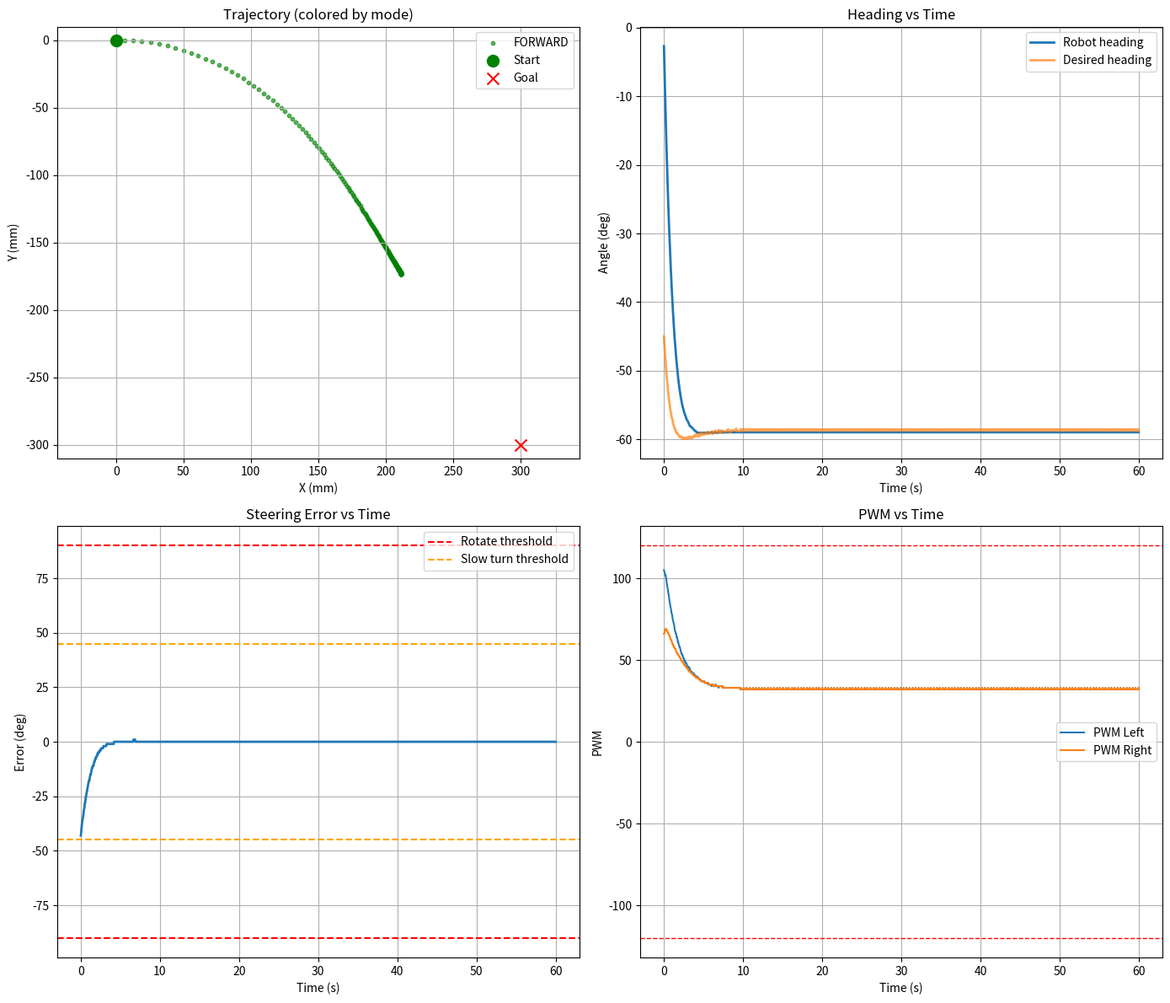

Generate this figure with matplotlib:
# digitalTwinSim_v5.py
"""
Digital Twin v5 - ADAPTIVE STEERING with rotate-in-place for large heading errors

Changes from v4:
- Added rotate-in-place mode when heading error > 90°
- Uses calibrated angular velocity model for pure rotation
- Smooth transition between rotation and forward motion
"""

import math
import numpy as np
import pandas as pd
import matplotlib.pyplot as plt

# ------------------------ TUNING PARAMETERS ------------------------
WHEELBASE_MM = 100.0           # track width between wheels
STEERING_GAIN = 4.0            # steering proportional gain (increased from 2.0)
APF_MAX_VELOCITY = 400.0       # mm/s, cap on APF desired forward speed
GOAL_THRESHOLD_MM = 50.0       # goal success radius (mm)
APPROACH_RADIUS_MM = 120.0     # distance where min-velocity floor starts

MIN_APPROACH_VELOCITY = 70.0   # mm/s, gentle push near goal (≈ PWM 50)
MAX_PWM = 120                  # software PWM cap
PWM_DEADZONE = 30              # PWM deadzone
ZUMO_MAX_VELOCITY_PWM = 150.0  # controller mapping reference
ZUMO_MAX_VELOCITY_MMS = 700.0

# Adaptive steering thresholds
ROTATE_IN_PLACE_THRESHOLD = 90   # degrees - rotate in place if error > this
REDUCE_SPEED_THRESHOLD = 45      # degrees - reduce speed if error > this

DT = 0.05                      # simulation timestep (s)
MAX_SIM_TIME = 60.0

# Test with different target positions
TARGET_X_MM = 300.0   # Try negative X
TARGET_Y_MM = -300.0   # Try negative Y

# ------------------------ Calibration Parameters -------------------
CAL = {
    'linear_fwd_slope': 2.4055,
    'linear_fwd_intercept': -77.2917,
    'linear_bwd_slope': -2.4496,
    'linear_bwd_intercept': -82.6115,
    'angular_cw_slope': -3.0424,
    'angular_cw_intercept': 156.9508,
    'angular_ccw_slope': 2.9553,
    'angular_ccw_intercept': -147.5931
}

# ------------------------ Utility Functions ------------------------
def clamp(a, lo, hi): return max(lo, min(hi, a))
def normalize_angle_deg(a): return ((a + 180) % 360) - 180
def isqrt_safe(n): return int(math.isqrt(max(0, int(n))))

# ------------------------ Controller Mapping -----------------------
def velocity_to_pwm_controller(v_mms):
    if int(v_mms) == 0:
        return 0
    intermediate = int(v_mms) * int(ZUMO_MAX_VELOCITY_PWM)
    pwm = intermediate // int(ZUMO_MAX_VELOCITY_MMS)
    pwm = clamp(pwm, -MAX_PWM, MAX_PWM)
    if 0 < pwm < PWM_DEADZONE: pwm = PWM_DEADZONE
    if -PWM_DEADZONE < pwm < 0: pwm = -PWM_DEADZONE
    return int(pwm)

def pwm_to_velocity_controller_expected(pwm):
    return pwm * (ZUMO_MAX_VELOCITY_MMS / ZUMO_MAX_VELOCITY_PWM)

# ------------------------ Calibrated Physical Model ----------------
def pwm_to_true_wheel_velocity(pwm):
    if pwm == 0: return 0.0
    if pwm > 0:
        return CAL['linear_fwd_slope'] * pwm + CAL['linear_fwd_intercept']
    else:
        mag = -pwm
        return CAL['linear_bwd_slope'] * mag + CAL['linear_bwd_intercept']

def pwm_pair_to_true_motion(pwm_l, pwm_r):
    v_l = pwm_to_true_wheel_velocity(pwm_l)
    v_r = pwm_to_true_wheel_velocity(pwm_r)
    v_linear = 0.5 * (v_l + v_r)
    w_rad_s = (v_r - v_l) / WHEELBASE_MM
    w_deg_s = math.degrees(w_rad_s)
    return v_linear, w_deg_s, v_l, v_r

# ------------------------ Attractive Force (with floor) ------------
def compute_attractive_forces_go_to(cur_x, cur_y, target_x, target_y):
    dx = int(target_x - cur_x)
    dy = int(target_y - cur_y)
    dist_sq = dx*dx + dy*dy
    if dist_sq == 0:
        return 0.0, 0.0
    dist = isqrt_safe(dist_sq)

    # Within success zone → stop
    if dist <= GOAL_THRESHOLD_MM:
        return 0.0, 0.0

    # Normal APF proportional magnitude
    velMag = dist if dist <= APF_MAX_VELOCITY else APF_MAX_VELOCITY

    # Apply minimum velocity floor if inside approach zone
    if dist < APPROACH_RADIUS_MM and velMag < MIN_APPROACH_VELOCITY:
        velMag = MIN_APPROACH_VELOCITY

    apf_vx = (dx * velMag) / dist
    apf_vy = (dy * velMag) / dist
    return float(apf_vx), float(apf_vy)

# ------------------------ FIXED HEADING APPROXIMATION ---------------
def heading_approximation_deg(vx, vy):
    """
    Fixed quadrant-aware heading approximation
    Returns angle in degrees [-180, 180]
    """
    if vx == 0:
        return 90.0 if vy > 0 else -90.0
    
    absX, absY = abs(vx), abs(vy)
    
    # Compute angle in first quadrant [0, 90]
    if absX > absY:
        angle = (absY * 45.0) / absX  # 0 to 45 deg
    else:
        angle = 90.0 - (absX * 45.0) / absY  # 45 to 90 deg
    
    # Map to correct quadrant based on signs
    if vx >= 0 and vy >= 0:
        return angle           # Q1: [0, 90]
    elif vx < 0 and vy >= 0:
        return 180.0 - angle   # Q2: [90, 180]
    elif vx < 0 and vy < 0:
        return -180.0 + angle  # Q3: [-180, -90]
    else:  # vx >= 0 and vy < 0
        return -angle          # Q4: [-90, 0]

# ------------------------ apf2motor with adaptive steering ----------
def apf2motor_adaptive(apf_vx, apf_vy, theta_deg):
    """
    Adaptive steering: rotate in place for large heading errors
    """
    vel_sq = int(apf_vx*apf_vx + apf_vy*apf_vy)
    if vel_sq <= 0: 
        return 0, 0, 0.0, 0.0, "STOP"
    
    velMag = 46340 if vel_sq > 2147483647 else isqrt_safe(vel_sq)
    heading_desired = heading_approximation_deg(apf_vx, apf_vy)
    steer_err = normalize_angle_deg(int(heading_desired) - int(theta_deg))
    
    # ADAPTIVE BEHAVIOR based on heading error magnitude
    abs_steer_err = abs(steer_err)
    
    if abs_steer_err > ROTATE_IN_PLACE_THRESHOLD:
        # Mode 1: ROTATE IN PLACE (heading error > 90°)
        # Stop forward motion, focus purely on rotation
        # Use differential drive: left = -PWM, right = +PWM
        rotation_pwm = 60  # Moderate rotation speed
        pwm_l = -rotation_pwm if steer_err > 0 else rotation_pwm
        pwm_r = rotation_pwm if steer_err > 0 else -rotation_pwm
        mode = "ROTATE"
        vel_l = vel_r = 0.0  # Not used in this mode
        
    elif abs_steer_err > REDUCE_SPEED_THRESHOLD:
        # Mode 2: SLOW TURN (heading error 45-90°)
        # Reduce forward speed to 40%, increase steering authority
        velMag_reduced = velMag * 0.4
        steer_adj = (steer_err * WHEELBASE_MM * STEERING_GAIN) / 200.0
        vel_l = clamp(velMag_reduced - steer_adj, -ZUMO_MAX_VELOCITY_MMS, ZUMO_MAX_VELOCITY_MMS)
        vel_r = clamp(velMag_reduced + steer_adj, -ZUMO_MAX_VELOCITY_MMS, ZUMO_MAX_VELOCITY_MMS)
        pwm_l = clamp(velocity_to_pwm_controller(vel_l), -MAX_PWM, MAX_PWM)
        pwm_r = clamp(velocity_to_pwm_controller(vel_r), -MAX_PWM, MAX_PWM)
        mode = "SLOW_TURN"
        
    else:
        # Mode 3: NORMAL NAVIGATION (heading error < 45°)
        # Full speed with normal steering
        steer_adj = (steer_err * WHEELBASE_MM * STEERING_GAIN) / 200.0
        vel_l = clamp(velMag - steer_adj, -ZUMO_MAX_VELOCITY_MMS, ZUMO_MAX_VELOCITY_MMS)
        vel_r = clamp(velMag + steer_adj, -ZUMO_MAX_VELOCITY_MMS, ZUMO_MAX_VELOCITY_MMS)
        pwm_l = clamp(velocity_to_pwm_controller(vel_l), -MAX_PWM, MAX_PWM)
        pwm_r = clamp(velocity_to_pwm_controller(vel_r), -MAX_PWM, MAX_PWM)
        mode = "FORWARD"
    
    return int(pwm_l), int(pwm_r), vel_l, vel_r, mode

# ------------------------ Pose Integration -------------------------
def update_pose(x, y, theta_deg, v_mm_s, w_deg_s, dt):
    theta_rad = math.radians(theta_deg)
    x += v_mm_s * math.cos(theta_rad) * dt
    y += v_mm_s * math.sin(theta_rad) * dt
    theta_deg = normalize_angle_deg(theta_deg + w_deg_s * dt)
    return x, y, theta_deg

# ------------------------ Simulation Loop --------------------------
def run_sim(dt=DT, max_time=MAX_SIM_TIME, verbose=False):
    x, y, theta = 0.0, 0.0, 0.0
    goal = (TARGET_X_MM, TARGET_Y_MM)
    t = 0.0
    logs = []

    while t < max_time:
        apf_vx, apf_vy = compute_attractive_forces_go_to(x, y, *goal)
        pwm_l, pwm_r, v_cmd_l, v_cmd_r, mode = apf2motor_adaptive(apf_vx, apf_vy, theta)
        v_true, w_true, v_l_true, v_r_true = pwm_pair_to_true_motion(pwm_l, pwm_r)
        x, y, theta = update_pose(x, y, theta, v_true, w_true, dt)

        v_exp_l = pwm_to_velocity_controller_expected(pwm_l)
        v_exp_r = pwm_to_velocity_controller_expected(pwm_r)
        v_exp = 0.5 * (v_exp_l + v_exp_r)

        heading_desired = heading_approximation_deg(apf_vx, apf_vy) if apf_vx != 0 or apf_vy != 0 else 0
        steer_err = normalize_angle_deg(int(heading_desired) - int(theta))

        logs.append({
            't': t, 'x': x, 'y': y, 'theta': theta,
            'pwm_l': pwm_l, 'pwm_r': pwm_r,
            'v_true': v_true, 'v_exp': v_exp,
            'apf_vx': apf_vx, 'apf_vy': apf_vy,
            'heading_desired': heading_desired,
            'steer_err': steer_err,
            'mode': mode
        })

        dist = math.hypot(goal[0] - x, goal[1] - y)
        if dist <= GOAL_THRESHOLD_MM:
            if verbose:
                print(f"✓ Goal reached at t={t:.2f}s, dist={dist:.1f}mm")
            break

        if verbose and int(t/dt) % int(1.0/dt) == 0:
            print(f"t={t:.2f}s pos=({x:.1f},{y:.1f}) θ={theta:.1f}° err={steer_err:.1f}° d={dist:.1f} mode={mode}")

        t += dt

    return pd.DataFrame(logs), goal

# ------------------------ Run + Plot ------------------------------------------
if __name__ == "__main__":
    print(f"Running Digital Twin v5 (ADAPTIVE STEERING)")
    print(f"Target: ({TARGET_X_MM}, {TARGET_Y_MM})")
    df, goal = run_sim(verbose=True)
    df.to_csv('digital_twin_v5_log.csv', index=False)

    # Trajectory + Mode colors
    fig, axes = plt.subplots(2, 2, figsize=(14, 12))
    
    # Top-left: Trajectory with mode colors
    mode_colors = {'ROTATE': 'red', 'SLOW_TURN': 'orange', 'FORWARD': 'green', 'STOP': 'gray'}
    for mode in df['mode'].unique():
        mask = df['mode'] == mode
        axes[0,0].scatter(df[mask]['x'], df[mask]['y'], c=mode_colors.get(mode, 'blue'), 
                         label=mode, s=10, alpha=0.6)
    axes[0,0].scatter([0], [0], color='green', marker='o', s=100, label='Start', zorder=5)
    axes[0,0].scatter([goal[0]], [goal[1]], color='red', marker='x', s=100, label='Goal', zorder=5)
    axes[0,0].set_title(f'Trajectory (colored by mode)')
    axes[0,0].set_xlabel('X (mm)')
    axes[0,0].set_ylabel('Y (mm)')
    axes[0,0].axis('equal')
    axes[0,0].legend()
    axes[0,0].grid(True)
    
    # Top-right: Heading comparison
    axes[0,1].plot(df['t'], df['theta'], label='Robot heading', linewidth=2)
    axes[0,1].plot(df['t'], df['heading_desired'], label='Desired heading', linewidth=2, alpha=0.7)
    axes[0,1].set_title('Heading vs Time')
    axes[0,1].set_xlabel('Time (s)')
    axes[0,1].set_ylabel('Angle (deg)')
    axes[0,1].legend()
    axes[0,1].grid(True)
    
    # Bottom-left: Steering error
    axes[1,0].plot(df['t'], df['steer_err'], linewidth=2)
    axes[1,0].axhline(y=ROTATE_IN_PLACE_THRESHOLD, color='r', ls='--', label='Rotate threshold')
    axes[1,0].axhline(y=-ROTATE_IN_PLACE_THRESHOLD, color='r', ls='--')
    axes[1,0].axhline(y=REDUCE_SPEED_THRESHOLD, color='orange', ls='--', label='Slow turn threshold')
    axes[1,0].axhline(y=-REDUCE_SPEED_THRESHOLD, color='orange', ls='--')
    axes[1,0].set_title('Steering Error vs Time')
    axes[1,0].set_xlabel('Time (s)')
    axes[1,0].set_ylabel('Error (deg)')
    axes[1,0].legend()
    axes[1,0].grid(True)
    
    # Bottom-right: PWM
    axes[1,1].plot(df['t'], df['pwm_l'], label='PWM Left')
    axes[1,1].plot(df['t'], df['pwm_r'], label='PWM Right')
    axes[1,1].axhline(y=MAX_PWM, color='r', ls='--', lw=1)
    axes[1,1].axhline(y=-MAX_PWM, color='r', ls='--', lw=1)
    axes[1,1].set_title('PWM vs Time')
    axes[1,1].set_xlabel('Time (s)')
    axes[1,1].set_ylabel('PWM')
    axes[1,1].legend()
    axes[1,1].grid(True)
    
    plt.tight_layout()
    plt.savefig('digital_twin_v5_analysis.png', dpi=150)

    print(f"\n✓ Test complete!")
    print(f"Final position: ({df.iloc[-1]['x']:.1f}, {df.iloc[-1]['y']:.1f})")
    print(f"Final distance to goal: {math.hypot(goal[0]-df.iloc[-1]['x'], goal[1]-df.iloc[-1]['y']):.1f} mm")
    print(f"\nMode distribution:")
    print(df['mode'].value_counts())
    print("\nLogs + plots saved.")
